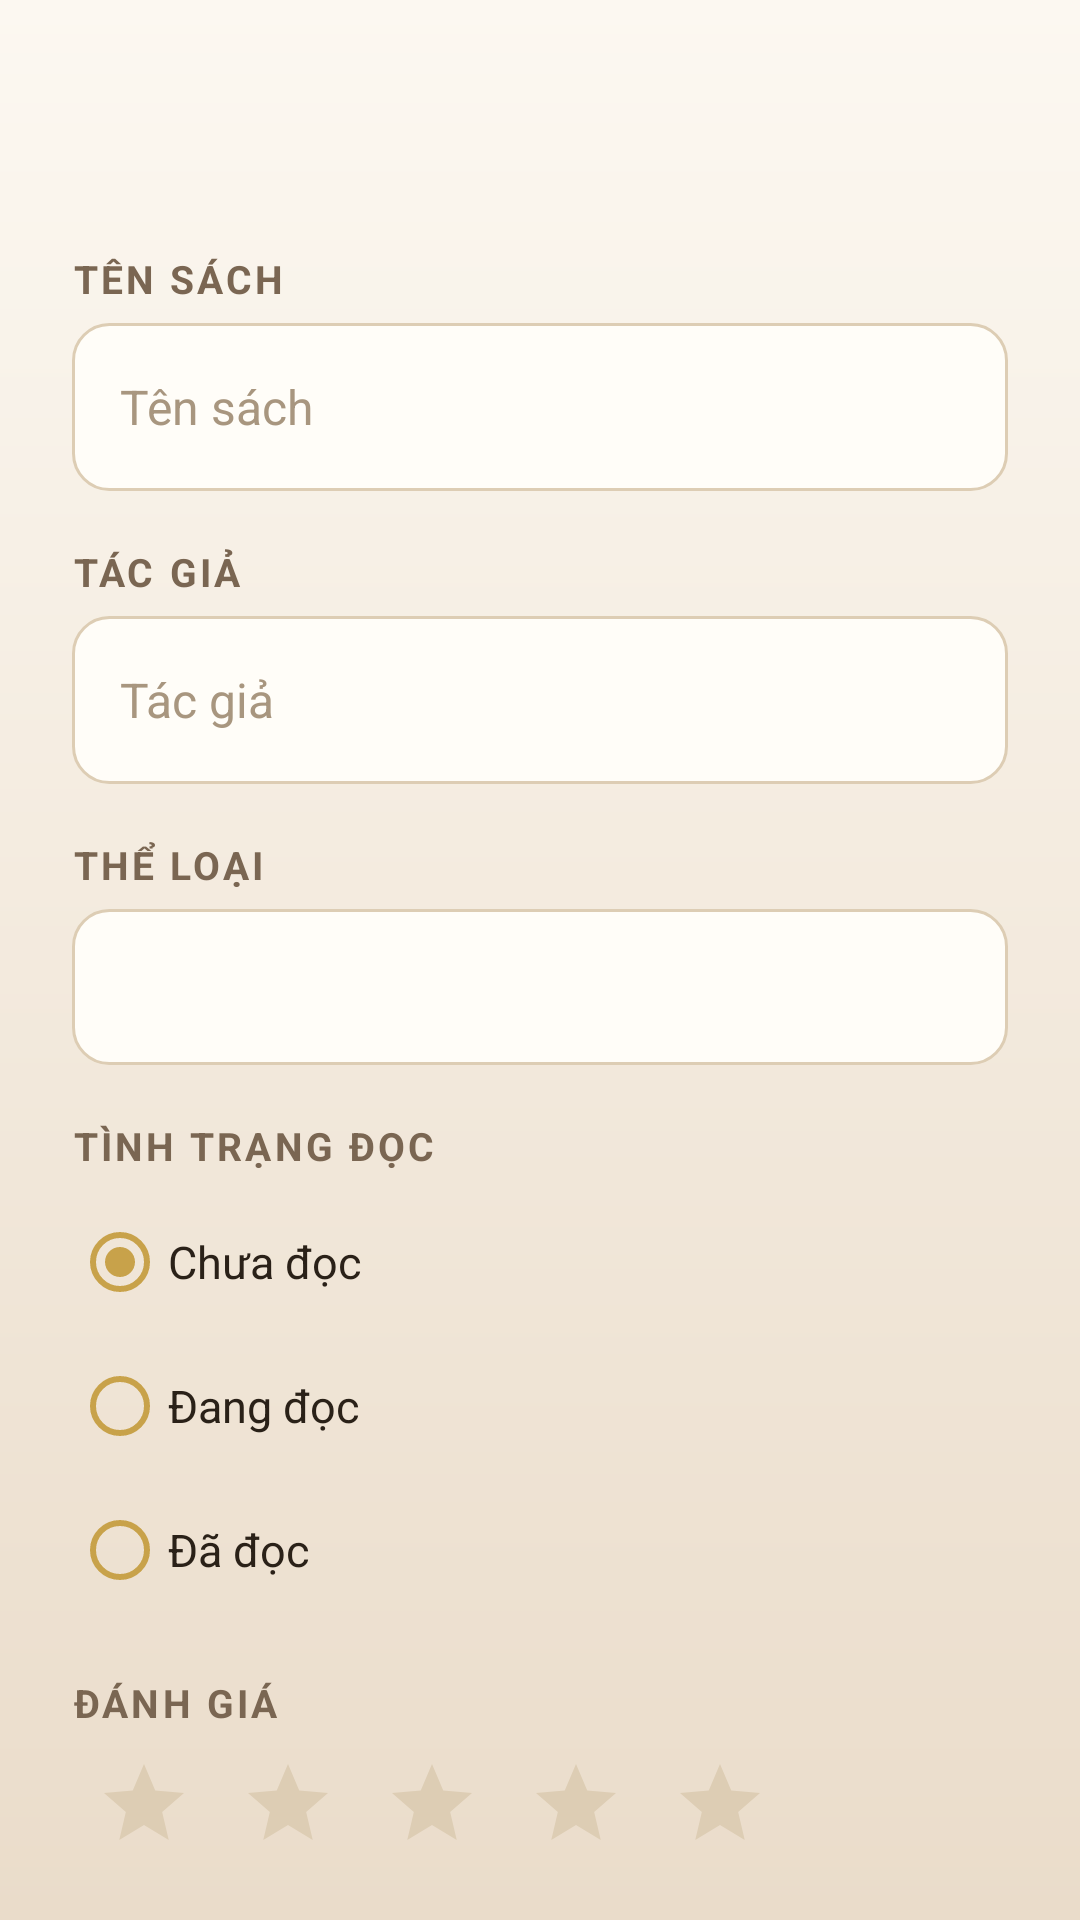

Reconstruct the res/layout file that produces this screen, plus the resources it refers to.
<!-- AndroidManifest.xml: application theme Theme.Library -->
<!-- res/layout/activity_add_book.xml -->
<?xml version="1.0" encoding="utf-8"?>
<LinearLayout xmlns:android="http://schemas.android.com/apk/res/android"
    android:layout_width="match_parent"
    android:layout_height="match_parent"
    android:orientation="vertical">

    <include layout="@layout/view_toolbar" />

    <ScrollView style="@style/FormScroll">

        <LinearLayout
            android:layout_width="match_parent"
            android:layout_height="wrap_content"
            android:orientation="vertical">

            <TextView
                style="@style/Label"
                android:layout_marginTop="4dp"
                android:text="@string/add_book_title" />

            <EditText
                android:id="@+id/etTitle"
                style="@style/Field"
                android:hint="@string/add_book_title"
                android:inputType="textCapSentences"
                android:maxLines="1" />

            <TextView
                style="@style/Label"
                android:text="@string/add_author" />

            <EditText
                android:id="@+id/etAuthor"
                style="@style/Field"
                android:hint="@string/add_author"
                android:inputType="textPersonName"
                android:maxLines="1" />

            <TextView
                style="@style/Label"
                android:text="@string/add_genre" />

            <Spinner
                android:id="@+id/spGenre"
                style="@style/Pick" />

            <TextView
                style="@style/Label"
                android:text="@string/add_status" />

            <RadioGroup
                android:id="@+id/rgStatus"
                android:layout_width="match_parent"
                android:layout_height="wrap_content"
                android:orientation="vertical">

                <RadioButton
                    android:id="@+id/rbUnread"
                    android:layout_width="match_parent"
                    android:layout_height="48dp"
                    android:checked="true"
                    android:buttonTint="@color/brass"
                    android:text="@string/status_unread"
                    android:textColor="@color/ink"
                    android:textSize="15sp" />

                <RadioButton
                    android:id="@+id/rbReading"
                    android:layout_width="match_parent"
                    android:layout_height="48dp"
                    android:buttonTint="@color/brass"
                    android:text="@string/status_reading"
                    android:textColor="@color/ink"
                    android:textSize="15sp" />

                <RadioButton
                    android:id="@+id/rbRead"
                    android:layout_width="match_parent"
                    android:layout_height="48dp"
                    android:buttonTint="@color/brass"
                    android:text="@string/status_read"
                    android:textColor="@color/ink"
                    android:textSize="15sp" />
            </RadioGroup>

            <TextView
                style="@style/Label"
                android:text="@string/add_rating" />

            <LinearLayout
                android:layout_width="match_parent"
                android:layout_height="wrap_content"
                android:gravity="center_vertical"
                android:orientation="horizontal">

                <RatingBar
                    android:id="@+id/ratingBar"
                    style="@style/Rating" />

                <TextView
                    android:id="@+id/tvRating"
                    android:layout_width="wrap_content"
                    android:layout_height="wrap_content"
                    android:layout_marginStart="12dp"
                    android:textColor="@color/ink_soft"
                    android:textSize="14sp" />
            </LinearLayout>

            <TextView
                style="@style/Label"
                android:text="@string/add_note" />

            <EditText
                android:id="@+id/etNote"
                style="@style/Field"
                android:gravity="top|start"
                android:hint="@string/add_note"
                android:inputType="textMultiLine|textCapSentences"
                android:minLines="4"
                android:paddingTop="14dp"
                android:paddingBottom="14dp"
                android:scrollbars="vertical" />

            <Button
                android:id="@+id/btnSave"
                style="@style/PrimaryButton"
                android:layout_marginTop="28dp"
                android:text="@string/add_save" />
        </LinearLayout>
    </ScrollView>
</LinearLayout>
<!-- res/layout/view_toolbar.xml (included above) -->
<?xml version="1.0" encoding="utf-8"?>
<LinearLayout xmlns:android="http://schemas.android.com/apk/res/android"
    style="@style/Toolbar">

    <ImageView
        android:id="@+id/btnBack"
        style="@style/ToolbarIcon"
        android:contentDescription="@string/detail_back"
        android:src="@drawable/ic_back" />

    <TextView
        android:id="@+id/tvToolbarTitle"
        android:layout_width="0dp"
        android:layout_height="wrap_content"
        android:layout_marginStart="8dp"
        android:layout_weight="1"
        android:fontFamily="serif"
        android:textColor="@color/ink"
        android:textSize="24sp"
        android:textStyle="bold" />
</LinearLayout>
<!-- resources referenced by this layout -->
<resources>
  <color name="brass">#C8A24A</color>
  <color name="ink">#2A2118</color>
  <color name="ink_soft">#7A6652</color>
  <string name="add_author">Tác giả</string>
  <string name="add_book_title">Tên sách</string>
  <string name="add_genre">Thể loại</string>
  <string name="add_note">Ghi chú</string>
  <string name="add_rating">Đánh giá</string>
  <string name="add_save">Lưu sách</string>
  <string name="add_status">Tình trạng đọc</string>
  <string name="detail_back">Quay lại</string>
  <string name="status_read">Đã đọc</string>
  <string name="status_reading">Đang đọc</string>
  <string name="status_unread">Chưa đọc</string>
  <style name="FormScroll">
          <item name="android:layout_width">match_parent</item>
          <item name="android:layout_height">match_parent</item>
          <item name="android:paddingStart">24dp</item>
          <item name="android:paddingEnd">24dp</item>
          <item name="android:paddingBottom">32dp</item>
          <item name="android:clipToPadding">false</item>
          <item name="android:scrollbars">none</item>
      </style>
  <style name="Toolbar">
          <item name="android:layout_width">match_parent</item>
          <item name="android:layout_height">wrap_content</item>
          <item name="android:gravity">center_vertical</item>
          <item name="android:orientation">horizontal</item>
          <item name="android:paddingStart">24dp</item>
          <item name="android:paddingEnd">8dp</item>
          <item name="android:paddingTop">20dp</item>
          <item name="android:paddingBottom">12dp</item>
      </style>
  <style name="ToolbarIcon">
          <item name="android:layout_width">48dp</item>
          <item name="android:layout_height">48dp</item>
          <item name="android:background">?android:attr/selectableItemBackgroundBorderless</item>
          <item name="android:scaleType">centerInside</item>
          <item name="android:tint">@color/walnut</item>
      </style>
  <color name="ink_faint">#A8967F</color>
  <color name="field">#FFFDF8</color>
  <color name="walnut">#3B2A20</color>
  <!-- drawable rating_glow_layer (drawable) -->
  <?xml version="1.0" encoding="utf-8"?>
  <layer-list xmlns:android="http://schemas.android.com/apk/res/android">
      <item
          android:id="@android:id/background"
          android:drawable="@drawable/rating_stars_off" />
      <item android:id="@android:id/progress">
          <clip android:drawable="@drawable/rating_stars_on" />
      </item>
  </layer-list>
  <!-- drawable bg_paper (drawable) -->
  <?xml version="1.0" encoding="utf-8"?>
  <shape xmlns:android="http://schemas.android.com/apk/res/android" android:shape="rectangle">
      <gradient android:angle="270" android:startColor="@color/paper_top" android:endColor="@color/paper_bottom" />
  </shape>
  <color name="divider">#DDCDB4</color>
  <color name="paper_top">#FCF8F1</color>
  <color name="paper_bottom">#EADCCA</color>
  <!-- drawable star_small (drawable) -->
  <vector xmlns:android="http://schemas.android.com/apk/res/android"
      android:width="32dp"
      android:height="32dp"
      android:viewportWidth="24"
      android:viewportHeight="24">
      <path
          android:fillColor="#DDCDB4"
          android:pathData="M12,17.27L18.18,21l-1.64,-7.03L22,9.24l-7.19,-0.61L12,2 9.19,8.63 2,9.24l5.46,4.73L5.82,21z" />
  </vector>
  <!-- drawable star_small_on (drawable) -->
  <vector xmlns:android="http://schemas.android.com/apk/res/android"
      android:width="32dp"
      android:height="32dp"
      android:viewportWidth="24"
      android:viewportHeight="24">
      <path
          android:fillColor="#C8A24A"
          android:pathData="M12,17.27L18.18,21l-1.64,-7.03L22,9.24l-7.19,-0.61L12,2 9.19,8.63 2,9.24l5.46,4.73L5.82,21z" />
  </vector>
</resources>
